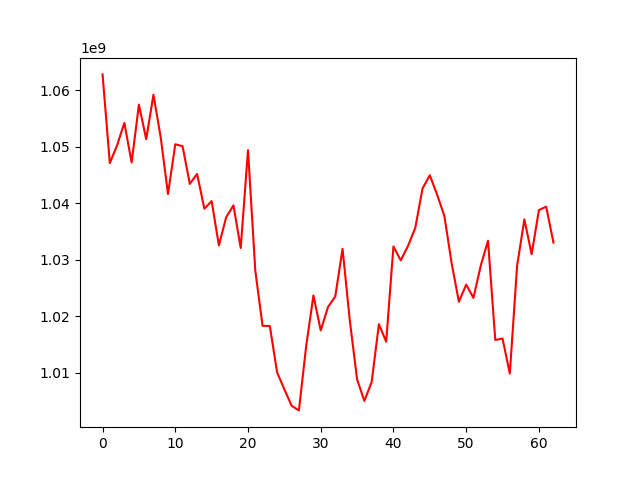

Values plotted in this chart, from the file beside it:
, 0
0, 1062792758
1, 1047107327
2, 1050254469
3, 1054214168
4, 1047197450
5, 1057437762
6, 1051329038
7, 1059196715
8, 1051637596
9, 1041621667
10, 1050428837
11, 1050097942
12, 1043414498
13, 1045181014
14, 1039023214
15, 1040372448
16, 1032526029
17, 1037534685
18, 1039613020
19, 1032082285
20, 1049384657
21, 1028123784
22, 1018303264
23, 1018278115
24, 1010077924
25, 1007072805
26, 1004153360
27, 1003338406
28, 1014736380
29, 1023680948
30, 1017487634
31, 1021625189
32, 1023501324
33, 1031930929
34, 1019223719
35, 1008830646
36, 1005009245
37, 1008340298
38, 1018587685
39, 1015499529
40, 1032348899
41, 1029885510
42, 1032432446
43, 1035627746
44, 1042614852
45, 1044941920
46, 1041527949
47, 1037749176
48, 1029372793
49, 1022553017
50, 1025596334
51, 1023242065
52, 1028936907
53, 1033361177
54, 1015806889
55, 1016052191
56, 1009853334
57, 1028918177
58, 1037138065
59, 1030973726
... 3 more rows
